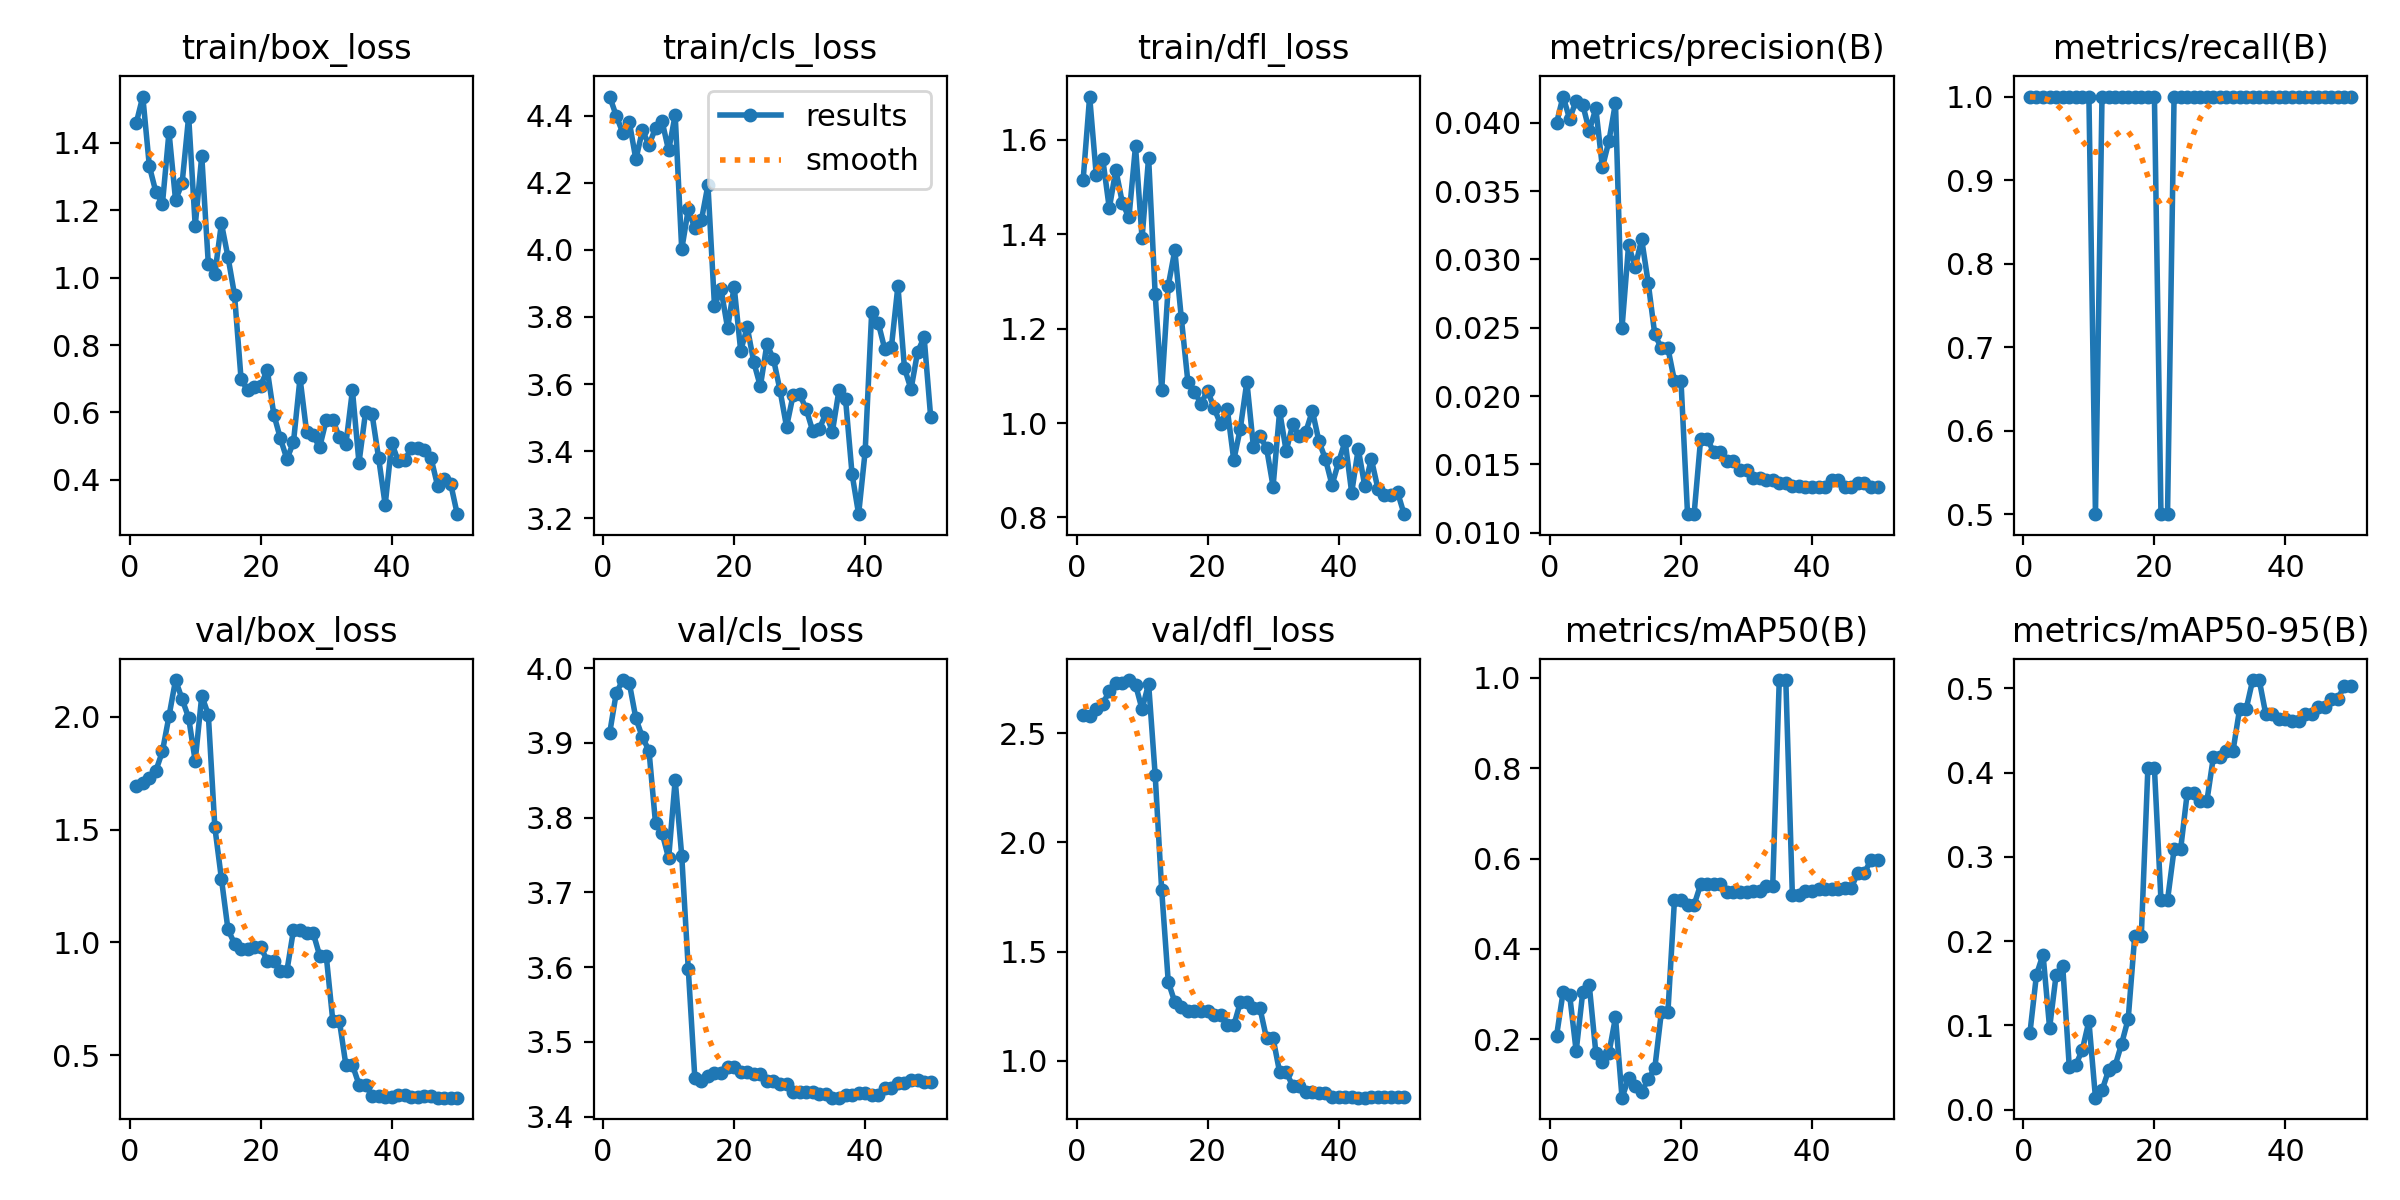

The file beside this chart, header and first rows:
epoch, time, train/box_loss, train/cls_loss, train/dfl_loss, metrics/precision(B), metrics/recall(B), metrics/mAP50(B), metrics/mAP50-95(B), val/box_loss, val/cls_loss, val/dfl_loss, lr/pg0, lr/pg1, lr/pg2
1, 3.812, 1.459, 4.456, 1.514, 0.03997, 1, 0.2073, 0.09121, 1.691, 3.913, 2.585, 0, 0, 0
2, 4.166, 1.537, 4.399, 1.691, 0.04191, 1, 0.304, 0.1603, 1.707, 3.967, 2.58, 6.12625e-06, 6.12625e-06, 6.12625e-06
3, 4.827, 1.331, 4.349, 1.526, 0.04028, 1, 0.2985, 0.1841, 1.729, 3.984, 2.612, 1.2005e-05, 1.2005e-05, 1.2005e-05
4, 5.498, 1.254, 4.381, 1.559, 0.04161, 1, 0.1741, 0.09701, 1.761, 3.98, 2.634, 1.76362e-05, 1.76362e-05, 1.76362e-05
5, 5.958, 1.22, 4.269, 1.455, 0.04132, 1, 0.304, 0.1603, 1.846, 3.933, 2.694, 2.302e-05, 2.302e-05, 2.302e-05
6, 6.373, 1.432, 4.356, 1.536, 0.03941, 1, 0.3198, 0.1706, 2.002, 3.907, 2.73, 2.81563e-05, 2.81563e-05, 2.81563e-05
7, 6.828, 1.23, 4.312, 1.466, 0.04104, 1, 0.1706, 0.05117, 2.161, 3.89, 2.729, 3.3045e-05, 3.3045e-05, 3.3045e-05
8, 7.339, 1.28, 4.363, 1.435, 0.03673, 1, 0.1492, 0.05286, 2.077, 3.792, 2.743, 3.76863e-05, 3.76863e-05, 3.76863e-05
9, 8.252, 1.478, 4.383, 1.587, 0.03865, 1, 0.1696, 0.07123, 1.995, 3.78, 2.723, 4.208e-05, 4.208e-05, 4.208e-05
10, 9.034, 1.154, 4.296, 1.392, 0.04145, 1, 0.2487, 0.105, 1.803, 3.746, 2.61, 4.62263e-05, 4.62263e-05, 4.62263e-05
11, 9.946, 1.361, 4.402, 1.562, 0.025, 0.5, 0.07107, 0.01421, 2.092, 3.85, 2.727, 5.0125e-05, 5.0125e-05, 5.0125e-05
12, 10.87, 1.041, 4.001, 1.273, 0.03104, 1, 0.1137, 0.02274, 2.009, 3.749, 2.31, 5.37763e-05, 5.37763e-05, 5.37763e-05
13, 11.72, 1.011, 4.121, 1.071, 0.02943, 1, 0.09601, 0.0467, 1.51, 3.598, 1.78, 5.718e-05, 5.718e-05, 5.718e-05
14, 12.63, 1.161, 4.064, 1.291, 0.03147, 1, 0.08452, 0.05206, 1.283, 3.452, 1.362, 6.03362e-05, 6.03362e-05, 6.03362e-05
15, 13.52, 1.062, 4.088, 1.366, 0.02827, 1, 0.1119, 0.07836, 1.058, 3.448, 1.269, 6.3245e-05, 6.3245e-05, 6.3245e-05
16, 14.43, 0.9493, 4.193, 1.222, 0.02451, 1, 0.1362, 0.1078, 0.9949, 3.455, 1.247, 6.59063e-05, 6.59063e-05, 6.59063e-05
17, 15.27, 0.699, 3.833, 1.087, 0.02351, 1, 0.2596, 0.2066, 0.97, 3.459, 1.228, 6.832e-05, 6.832e-05, 6.832e-05
18, 16.64, 0.6652, 3.882, 1.066, 0.02351, 1, 0.2596, 0.2066, 0.97, 3.459, 1.228, 7.04862e-05, 7.04862e-05, 7.04862e-05
19, 17.93, 0.6741, 3.767, 1.041, 0.02112, 1, 0.5079, 0.4053, 0.9794, 3.466, 1.23, 7.2405e-05, 7.2405e-05, 7.2405e-05
20, 19.25, 0.6796, 3.89, 1.069, 0.02112, 1, 0.5079, 0.4053, 0.9794, 3.466, 1.23, 7.40763e-05, 7.40763e-05, 7.40763e-05
21, 20.56, 0.726, 3.699, 1.032, 0.01136, 0.5, 0.4975, 0.2487, 0.9194, 3.459, 1.208, 7.55e-05, 7.55e-05, 7.55e-05
22, 21.43, 0.5938, 3.77, 0.997, 0.01136, 0.5, 0.4975, 0.2487, 0.9194, 3.459, 1.208, 7.66763e-05, 7.66763e-05, 7.66763e-05
23, 22.35, 0.5229, 3.665, 1.03, 0.01686, 1, 0.5427, 0.3088, 0.8745, 3.457, 1.162, 7.7605e-05, 7.7605e-05, 7.7605e-05
24, 23.2, 0.4615, 3.593, 0.9215, 0.01686, 1, 0.5427, 0.3088, 0.8745, 3.457, 1.162, 7.82863e-05, 7.82863e-05, 7.82863e-05
25, 24.12, 0.5116, 3.719, 0.9884, 0.01591, 1, 0.5427, 0.3754, 1.055, 3.448, 1.267, 7.872e-05, 7.872e-05, 7.872e-05
26, 25.01, 0.7017, 3.675, 1.088, 0.01591, 1, 0.5427, 0.3754, 1.055, 3.448, 1.267, 7.89062e-05, 7.89062e-05, 7.89062e-05
27, 25.87, 0.543, 3.582, 0.9496, 0.01524, 1, 0.5268, 0.3658, 1.043, 3.444, 1.24, 7.8845e-05, 7.8845e-05, 7.8845e-05
28, 26.75, 0.5319, 3.473, 0.9718, 0.01524, 1, 0.5268, 0.3658, 1.043, 3.444, 1.24, 7.85362e-05, 7.85362e-05, 7.85362e-05
29, 27.54, 0.4968, 3.567, 0.9474, 0.01461, 1, 0.5268, 0.4185, 0.9416, 3.434, 1.103, 7.798e-05, 7.798e-05, 7.798e-05
30, 28.86, 0.5772, 3.57, 0.8656, 0.01461, 1, 0.5268, 0.4185, 0.9416, 3.434, 1.103, 7.71762e-05, 7.71762e-05, 7.71762e-05
31, 30.26, 0.5788, 3.525, 1.025, 0.01404, 1, 0.5286, 0.426, 0.6548, 3.434, 0.9479, 7.6125e-05, 7.6125e-05, 7.6125e-05
32, 31.53, 0.5258, 3.46, 0.9407, 0.01404, 1, 0.5286, 0.426, 0.6548, 3.434, 0.9479, 7.48262e-05, 7.48262e-05, 7.48262e-05
33, 32.81, 0.5054, 3.466, 0.997, 0.01389, 1, 0.539, 0.4753, 0.4579, 3.431, 0.8857, 7.328e-05, 7.328e-05, 7.328e-05
34, 34.11, 0.6657, 3.513, 0.9716, 0.01389, 1, 0.539, 0.4753, 0.4579, 3.431, 0.8857, 7.14862e-05, 7.14862e-05, 7.14862e-05
35, 35.44, 0.4506, 3.459, 0.9816, 0.01364, 1, 0.995, 0.5099, 0.3715, 3.426, 0.8593, 6.9445e-05, 6.9445e-05, 6.9445e-05
36, 36.73, 0.6004, 3.582, 1.026, 0.01364, 1, 0.995, 0.5099, 0.3715, 3.426, 0.8593, 6.71563e-05, 6.71563e-05, 6.71563e-05
37, 38.11, 0.5941, 3.556, 0.9613, 0.01343, 1, 0.5191, 0.4694, 0.3196, 3.429, 0.8506, 6.462e-05, 6.462e-05, 6.462e-05
38, 38.91, 0.4642, 3.332, 0.9234, 0.01343, 1, 0.5191, 0.4694, 0.3196, 3.429, 0.8506, 6.18362e-05, 6.18362e-05, 6.18362e-05
39, 39.75, 0.3258, 3.213, 0.8688, 0.01333, 1, 0.5286, 0.4633, 0.3156, 3.432, 0.8361, 5.8805e-05, 5.8805e-05, 5.8805e-05
40, 40.56, 0.5094, 3.4, 0.9173, 0.01333, 1, 0.5286, 0.4633, 0.3156, 3.432, 0.8361, 5.55262e-05, 5.55262e-05, 5.55262e-05
41, 42.43, 0.4547, 3.816, 0.9615, 0.01335, 1, 0.533, 0.4613, 0.3271, 3.429, 0.8341, 5.2e-05, 5.2e-05, 5.2e-05
42, 43.3, 0.4581, 3.782, 0.8524, 0.01335, 1, 0.533, 0.4613, 0.3271, 3.429, 0.8341, 4.82263e-05, 4.82263e-05, 4.82263e-05
43, 44.79, 0.4948, 3.704, 0.9453, 0.01389, 1, 0.533, 0.4692, 0.3171, 3.438, 0.8312, 4.4205e-05, 4.4205e-05, 4.4205e-05
44, 45.66, 0.4955, 3.709, 0.8664, 0.01389, 1, 0.533, 0.4692, 0.3171, 3.438, 0.8312, 3.99363e-05, 3.99363e-05, 3.99363e-05
45, 46.44, 0.4884, 3.893, 0.9235, 0.01334, 1, 0.5358, 0.4776, 0.322, 3.446, 0.8323, 3.542e-05, 3.542e-05, 3.542e-05
46, 47.23, 0.4642, 3.648, 0.861, 0.01334, 1, 0.5358, 0.4776, 0.322, 3.446, 0.8323, 3.06562e-05, 3.06562e-05, 3.06562e-05
47, 48.04, 0.3821, 3.585, 0.8477, 0.01361, 1, 0.5686, 0.4877, 0.3136, 3.449, 0.8332, 2.5645e-05, 2.5645e-05, 2.5645e-05
48, 48.93, 0.4023, 3.695, 0.8472, 0.01361, 1, 0.5686, 0.4877, 0.3136, 3.449, 0.8332, 2.03863e-05, 2.03863e-05, 2.03863e-05
49, 49.73, 0.388, 3.74, 0.8535, 0.01333, 1, 0.597, 0.5033, 0.3133, 3.446, 0.8363, 1.488e-05, 1.488e-05, 1.488e-05
50, 50.55, 0.298, 3.502, 0.807, 0.01333, 1, 0.597, 0.5033, 0.3133, 3.446, 0.8363, 9.12625e-06, 9.12625e-06, 9.12625e-06
